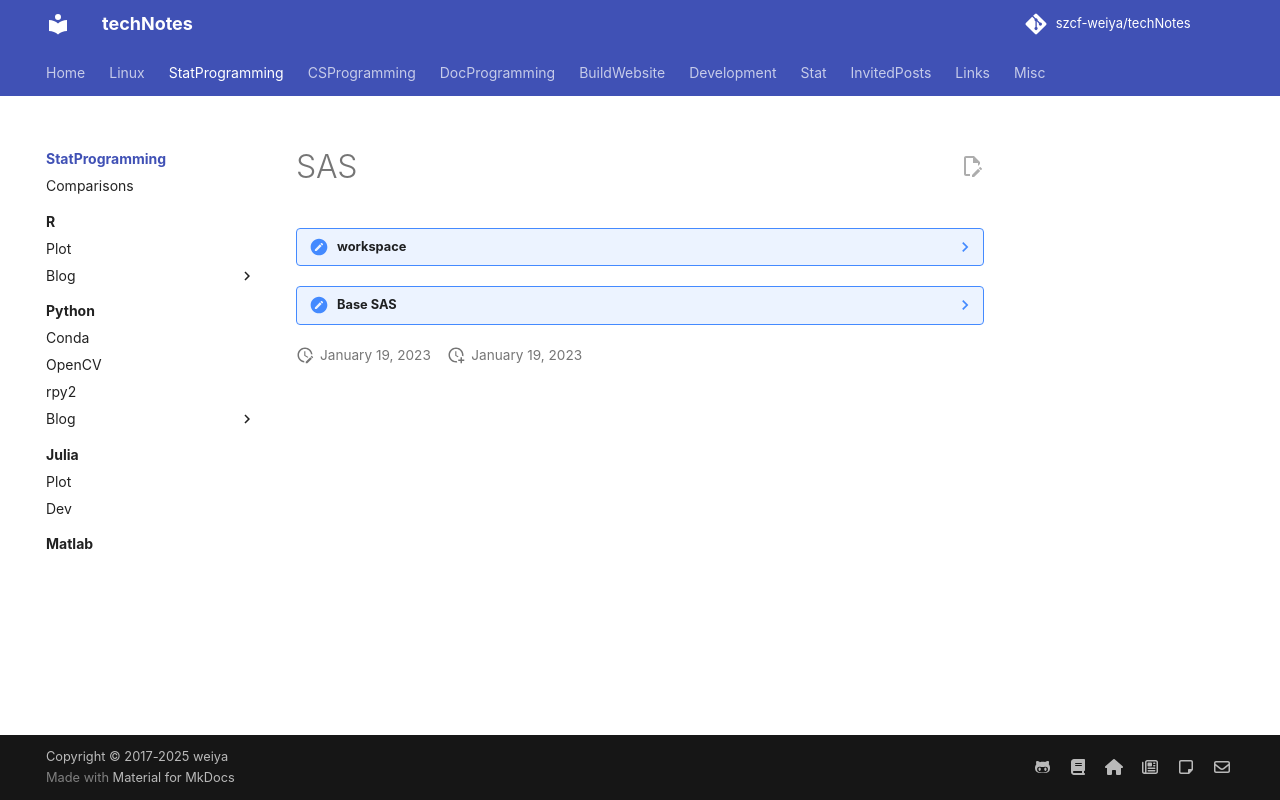

repository: szcf-weiya/techNotes · page: SAS/index.html · generator: mkdocs

# SAS

??? note "workspace"
    ![](https://user-images.githubusercontent.com/13688320/212103716-1b817617-fd32-4d40-82c0-324cdc663e68.png)

??? note "Base SAS"
    ![](https://user-images.githubusercontent.com/13688320/212124155-f6ec5833-7249-4997-9ae9-1a48b2be2350.png)
    ![](https://user-images.githubusercontent.com/13688320/212124253-f5622d43-f755-4ccb-8e16-e83df6ebb8a2.png)
